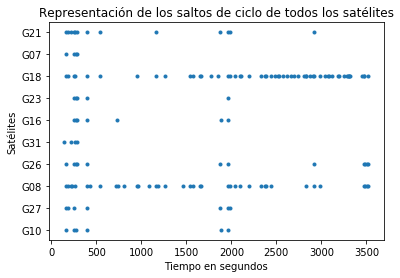

The file beside this chart, header and first rows:
G10, G27, G08, G26, G31, G16, G23, G18, G07, G21
161.0, 161.0, 161.0, 161.0, 141.0, 251.0, 251.0, 161, 161.0, 161.0
251.0, 190.0, 190.0, 251.0, 221.0, 270.0, 270.0, 190, 251.0, 190.0
270.0, 251.0, 220.0, 270.0, 261.0, 281.0, 281.0, 251, 270.0, 220.0
401.0, 401.0, 230.0, 281.0, 290.0, 401.0, 401.0, 261, 281.0, 251.0
1880, 1875, 261.0, 401.0, , 731.0, 1961, 401, , 261.0
1961, 1961, 401.0, 1875, , 1880, , 540, , 288.0
, 1980, 431.0, 1961, , 1961, , 950, , 401.0
, , 540.0, 2920, , , , 1160, , 540.0
, , 721.0, 3471, , , , 1261, , 1160
, , 740.0, 3490, , , , 1541, , 1875
, , 810.0, 3511, , , , 1570, , 1961
, , 950.0, 3521, , , , 1650, , 1980
, , 960.0, , , , , 1660, , 2920
, , 1081, , , , , 1770, , 
, , 1160, , , , , 1850, , 
, , 1181, , , , , 1961, , 
, , 1261, , , , , 1980, , 
, , 1461, , , , , 2041, , 
, , 1541, , , , , 2091, , 
, , 1570, , , , , 2110, , 
, , 1650, , , , , 2200, , 
, , 1660, , , , , 2330, , 
, , 1961, , , , , 2370, , 
, , 1980, , , , , 2381, , 
, , 2041, , , , , 2440, , 
, , 2091, , , , , 2490, , 
, , 2200, , , , , 2521, , 
, , 2330, , , , , 2531, , 
, , 2370, , , , , 2570, , 
, , 2381, , , , , 2621, , 
, , 2440, , , , , 2660, , 
, , 2831, , , , , 2700, , 
, , 2920, , , , , 2741, , 
, , 2981, , , , , 2811, , 
, , 3471, , , , , 2830, , 
, , 3490, , , , , 2833, , 
, , 3511, , , , , 2870, , 
, , 3521, , , , , 2910, , 
, , , , , , , 2920, , 
, , , , , , , 2981, , 
, , , , , , , 3041, , 
, , , , , , , 3070, , 
, , , , , , , 3090, , 
, , , , , , , 3121, , 
, , , , , , , 3181, , 
, , , , , , , 3201, , 
, , , , , , , 3250, , 
, , , , , , , 3280, , 
, , , , , , , 3291, , 
, , , , , , , 3310, , 
, , , , , , , 3311, , 
, , , , , , , 3321, , 
, , , , , , , 3450, , 
, , , , , , , 3470, , 
, , , , , , , 3473, , 
, , , , , , , 3521, , 
